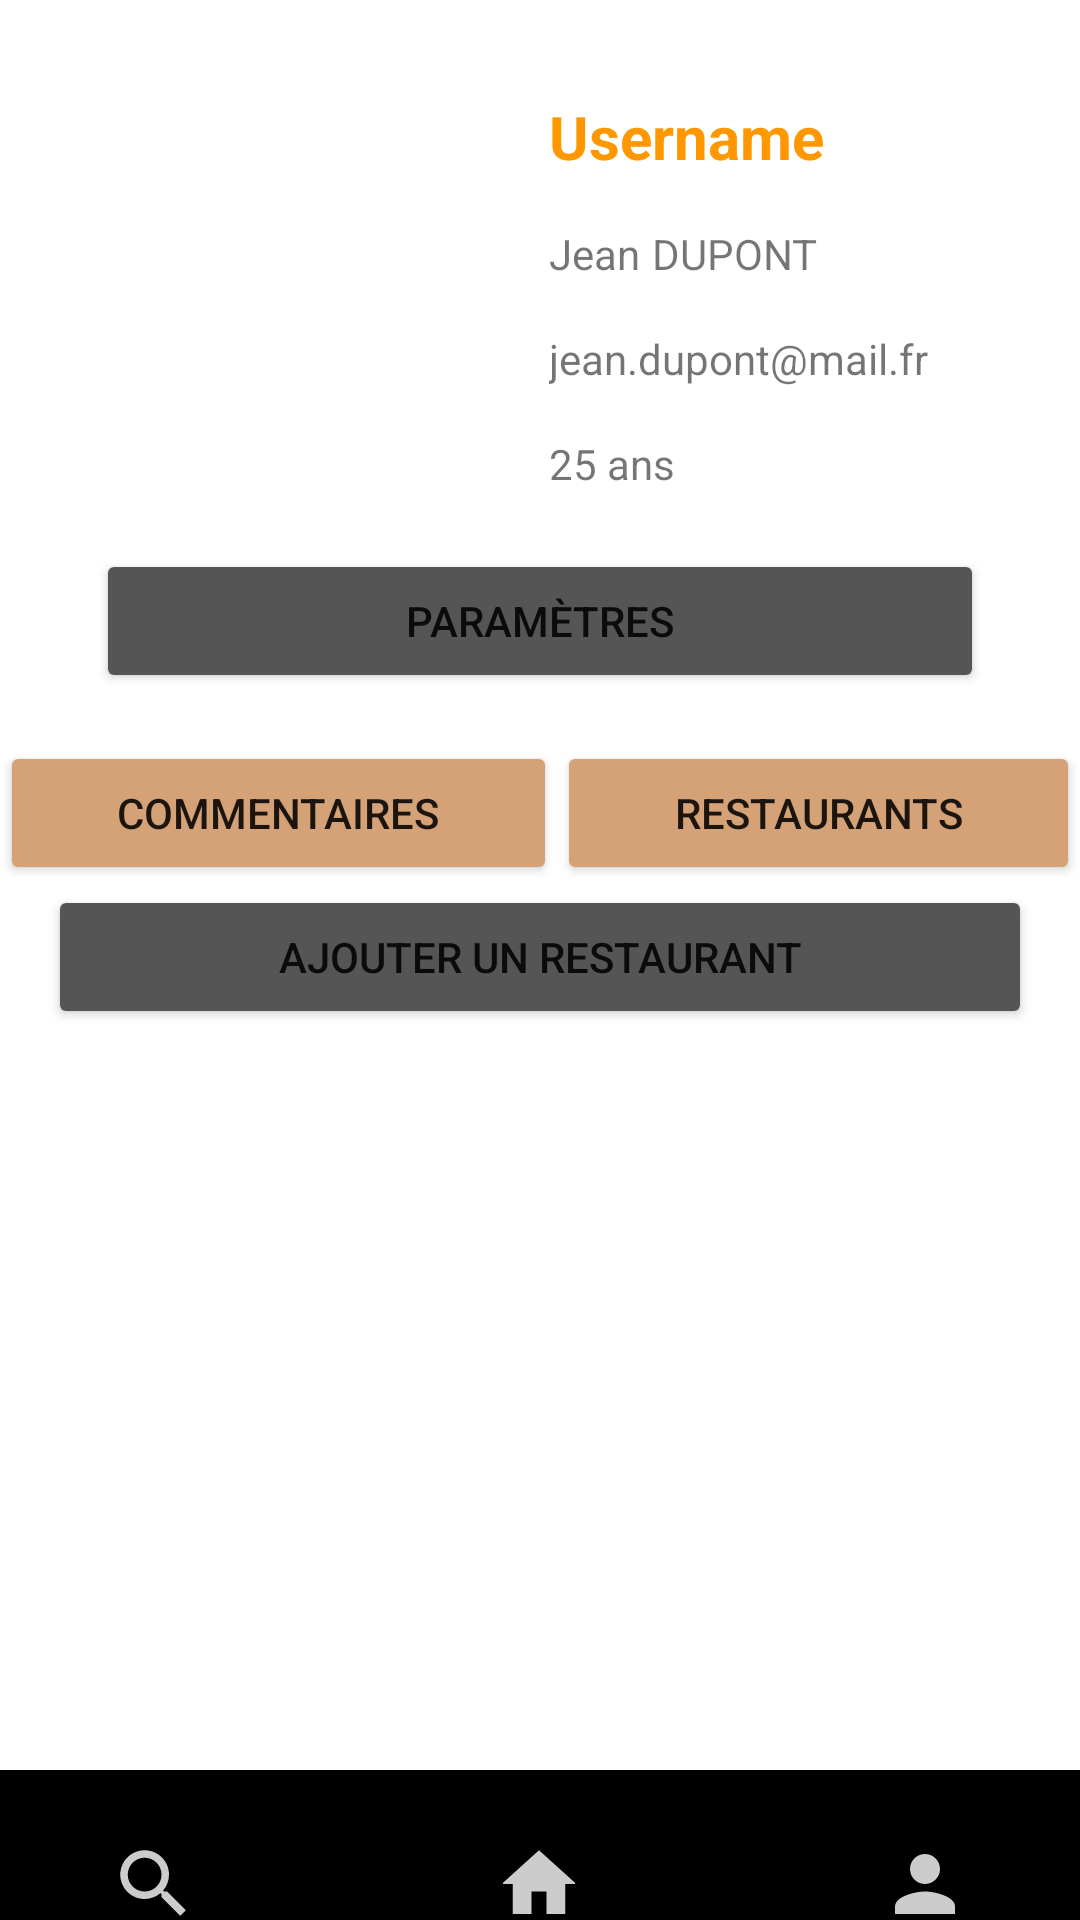

This screen was rendered from an Android layout file. Write that file and the resources it references.
<!-- AndroidManifest.xml: application theme Theme.App -->
<!-- res/layout/activity_profile.xml -->
<?xml version="1.0" encoding="utf-8"?>
<androidx.constraintlayout.widget.ConstraintLayout xmlns:android="http://schemas.android.com/apk/res/android"
    xmlns:app="http://schemas.android.com/apk/res-auto"
    xmlns:tools="http://schemas.android.com/tools"
    android:layout_width="match_parent"
    android:layout_height="match_parent"
    tools:context=".Activities.user.ProfileActivity">

    <LinearLayout
        android:layout_width="match_parent"
        android:layout_height="0dp"
        android:orientation="vertical"
        android:layout_marginBottom="50dp"
        app:layout_constraintBottom_toBottomOf="parent"
        app:layout_constraintEnd_toEndOf="parent"
        app:layout_constraintStart_toStartOf="parent"
        app:layout_constraintTop_toBottomOf="@+id/linearLayout2">

        <Button
            android:id="@+id/postRestaurantButton"
            android:layout_width="match_parent"
            android:layout_height="wrap_content"
            android:layout_marginRight="16dp"
            android:layout_marginLeft="16dp"
            android:backgroundTint="#555555"
            android:text="Ajouter un restaurant" />

        <ListView
            android:id="@+id/profileRestaurantListView"
            android:layout_width="match_parent"
            android:layout_height="wrap_content" />

        <ListView
            android:id="@+id/profileCommentListView"
            android:layout_width="match_parent"
            android:layout_height="wrap_content" />
    </LinearLayout>

    <androidx.constraintlayout.widget.ConstraintLayout
        android:id="@+id/constraintLayout"
        android:layout_width="match_parent"
        android:layout_height="wrap_content"
        app:layout_constraintEnd_toEndOf="parent"
        app:layout_constraintHorizontal_bias="1.0"
        app:layout_constraintStart_toStartOf="parent"
        app:layout_constraintTop_toTopOf="parent">

        <TextView
            android:id="@+id/profileAge"
            android:layout_width="0dp"
            android:layout_height="wrap_content"
            android:layout_marginTop="16dp"
            android:layout_marginRight="8dp"
            android:text="25 ans"
            app:layout_constraintEnd_toEndOf="parent"
            app:layout_constraintStart_toStartOf="@+id/profileUsername"
            app:layout_constraintTop_toBottomOf="@+id/profileEmail" />

        <TextView
            android:id="@+id/profileEmail"
            android:layout_width="0dp"
            android:layout_height="wrap_content"
            android:layout_marginTop="16dp"
            android:layout_marginRight="8dp"
            android:text="jean.dupont@mail.fr"
            app:layout_constraintEnd_toEndOf="parent"
            app:layout_constraintStart_toStartOf="@+id/profileUsername"
            app:layout_constraintTop_toBottomOf="@+id/profileFirstname" />

        <TextView
            android:id="@+id/profileFirstname"
            android:layout_width="wrap_content"
            android:layout_height="wrap_content"
            android:layout_marginTop="16dp"
            android:text="Jean"
            app:layout_constraintStart_toStartOf="@+id/profileUsername"
            app:layout_constraintTop_toBottomOf="@+id/profileUsername" />

        <ImageView
            android:id="@+id/profileImage"
            android:layout_width="135dp"
            android:layout_height="135dp"
            android:layout_marginStart="32dp"
            android:layout_marginTop="32dp"
            app:layout_constraintStart_toStartOf="parent"
            app:layout_constraintTop_toTopOf="parent"
            tools:srcCompat="@tools:sample/avatars" />

        <TextView
            android:id="@+id/profileName"
            android:layout_width="0dp"
            android:layout_height="wrap_content"
            android:layout_marginLeft="4dp"
            android:layout_marginRight="8dp"
            android:text="DUPONT"
            app:layout_constraintEnd_toEndOf="parent"
            app:layout_constraintStart_toEndOf="@+id/profileFirstname"
            app:layout_constraintTop_toTopOf="@+id/profileFirstname" />

        <TextView
            android:id="@+id/profileUsername"
            android:layout_width="0dp"
            android:layout_height="wrap_content"
            android:layout_marginStart="16dp"
            android:layout_marginEnd="8dp"
            android:textStyle="bold"
            android:textColor="@color/orange_900"
            android:text="Username"
            android:textSize="20sp"
            app:layout_constraintEnd_toEndOf="parent"
            app:layout_constraintStart_toEndOf="@+id/profileImage"
            app:layout_constraintTop_toTopOf="@+id/profileImage" />

        <Button
            android:id="@+id/profileSettingsButton"
            android:layout_width="0dp"
            android:layout_height="wrap_content"
            android:layout_marginStart="32dp"
            android:layout_marginTop="16dp"
            android:layout_marginEnd="32dp"
            android:layout_marginBottom="16dp"
            android:backgroundTint="#555555"
            android:text="Paramètres"
            app:layout_constraintBottom_toBottomOf="parent"
            app:layout_constraintEnd_toEndOf="parent"
            app:layout_constraintStart_toStartOf="parent"
            app:layout_constraintTop_toBottomOf="@+id/profileImage" />
    </androidx.constraintlayout.widget.ConstraintLayout>

    <LinearLayout
        android:id="@+id/linearLayout2"
        android:layout_width="0dp"
        android:layout_height="wrap_content"
        android:orientation="horizontal"
        app:layout_constraintEnd_toEndOf="parent"
        app:layout_constraintStart_toStartOf="parent"
        app:layout_constraintTop_toBottomOf="@+id/constraintLayout">

        <Button
            android:id="@+id/profileCommentsButton"
            android:layout_width="wrap_content"
            android:layout_height="wrap_content"
            android:layout_weight="1"
            android:backgroundTint="#d4a276"
            android:text="Commentaires" />

        <Button
            android:id="@+id/profileRestaurantsButton"
            android:layout_width="wrap_content"
            android:layout_height="wrap_content"
            android:layout_weight="1"
            android:backgroundTint="#d4a276"
            android:text="Restaurants" />
    </LinearLayout>

    <include
        layout="@layout/navbar"
        app:layout_constraintBottom_toBottomOf="parent"></include>

</androidx.constraintlayout.widget.ConstraintLayout>
<!-- res/layout/navbar.xml (included above) -->
<?xml version="1.0" encoding="utf-8"?>

<androidx.constraintlayout.widget.ConstraintLayout xmlns:android="http://schemas.android.com/apk/res/android"
    xmlns:app="http://schemas.android.com/apk/res-auto"
    xmlns:tools="http://schemas.android.com/tools"
    android:layout_width="match_parent"
    android:layout_height="match_parent">

    <LinearLayout
        android:layout_width="0dp"
        android:layout_height="50dp"
        android:orientation="horizontal"
        app:layout_constraintBottom_toBottomOf="parent"
        app:layout_constraintEnd_toEndOf="parent"
        app:layout_constraintStart_toStartOf="parent">

        <Button
            android:id="@+id/searchButton"
            android:layout_width="0dp"
            android:layout_height="match_parent"
            android:layout_weight="1"
            android:background="@drawable/buttonshape"
            android:drawableBottom="@drawable/search"
            android:text=""
            tools:ignore="SpeakableTextPresentCheck" />

        <Button
            android:id="@+id/homeButton"
            android:layout_width="0dp"
            android:layout_height="match_parent"
            android:layout_weight="1.5"
            android:background="@drawable/buttonshape"
            android:drawableBottom="@drawable/home"
            tools:ignore="SpeakableTextPresentCheck"/>

        <Button
            android:id="@+id/profileButton"
            android:layout_width="0dp"
            android:layout_height="match_parent"
            android:layout_weight="1"
            android:background="@drawable/buttonshape"
            android:drawableBottom="@drawable/profile"
            tools:ignore="SpeakableTextPresentCheck"/>
    </LinearLayout>

</androidx.constraintlayout.widget.ConstraintLayout>
<!-- resources referenced by this layout -->
<resources>
  <color name="orange_900">#FF9800</color>
  <!-- drawable buttonshape (drawable) -->
  <?xml version="1.0" encoding="utf-8"?>
  
  <shape xmlns:android="http://schemas.android.com/apk/res/android"
      android:shape="rectangle">
      <corners
          android:topLeftRadius="0dp"
          android:topRightRadius="0dp"
          android:bottomLeftRadius="0dp"
          android:bottomRightRadius="0dp"/>
      <solid
          android:color="#000000"/>
      <padding
          android:left="0dp"
          android:top="0dp"
          android:right="0dp"
          android:bottom="0dp"/>
      <size
          android:width="64dp"
          android:height="64dp"/>
  </shape>
  <!-- drawable home (drawable) -->
  <vector xmlns:android="http://schemas.android.com/apk/res/android"
      android:width="24dp"
      android:height="24dp"
      android:viewportWidth="24"
      android:viewportHeight="24"
      android:tint="#FFFFFF"
      android:alpha="0.8">
      <group android:scaleX="1.25"
          android:scaleY="1.25"
          android:translateX="-3"
          android:translateY="-3">
          <path
              android:fillColor="@android:color/white"
              android:pathData="M10,20v-6h4v6h5v-8h3L12,3 2,12h3v8z"/>
      </group>
  </vector>
  <!-- drawable profile (drawable) -->
  <vector xmlns:android="http://schemas.android.com/apk/res/android"
      android:width="24dp"
      android:height="24dp"
      android:viewportWidth="24"
      android:viewportHeight="24"
      android:tint="#FFFFFF"
      android:alpha="0.8">
      <group android:scaleX="1.25"
          android:scaleY="1.25"
          android:translateX="-3"
          android:translateY="-3">
          <path
              android:fillColor="@android:color/white"
              android:pathData="M12,12c2.21,0 4,-1.79 4,-4s-1.79,-4 -4,-4 -4,1.79 -4,4 1.79,4 4,4zM12,14c-2.67,0 -8,1.34 -8,4v2h16v-2c0,-2.66 -5.33,-4 -8,-4z"/>
      </group>
  </vector>
  <!-- drawable search (drawable) -->
  <vector xmlns:android="http://schemas.android.com/apk/res/android"
      android:width="24dp"
      android:height="24dp"
      android:viewportWidth="24"
      android:viewportHeight="24"
      android:tint="#FFFFFF"
      android:alpha="0.8">
      <group android:scaleX="1.25"
          android:scaleY="1.25"
          android:translateX="-3"
          android:translateY="-3">
          <path
              android:fillColor="@android:color/white"
              android:pathData="M15.5,14h-0.79l-0.28,-0.27C15.41,12.59 16,11.11 16,9.5 16,5.91 13.09,3 9.5,3S3,5.91 3,9.5 5.91,16 9.5,16c1.61,0 3.09,-0.59 4.23,-1.57l0.27,0.28v0.79l5,4.99L20.49,19l-4.99,-5zM9.5,14C7.01,14 5,11.99 5,9.5S7.01,5 9.5,5 14,7.01 14,9.5 11.99,14 9.5,14z"/>
      </group>
  </vector>
  <style name="Theme.App" parent="Theme.MaterialComponents.DayNight.NoActionBar">
          
          <item name="colorPrimary">@color/brown_900</item>
          <item name="colorPrimaryVariant">@color/brown_900</item>
          <item name="colorOnPrimary">@color/white</item>
          
          <item name="colorSecondary">@color/teal_200</item>
          <item name="colorSecondaryVariant">@color/teal_700</item>
          <item name="colorOnSecondary">@color/black</item>
          
          <item name="android:statusBarColor" tools:targetApi="l">?attr/colorPrimaryVariant</item>
          
      </style>
  <color name="brown_900">#d4a276</color>
  <color name="white">#FFFFFFFF</color>
  <color name="teal_200">#FF03DAC5</color>
  <color name="teal_700">#FF018786</color>
  <color name="black">#FF000000</color>
</resources>
